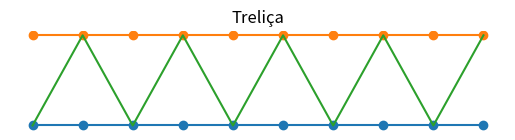

Reproduce this figure in Python.
# -*- coding: utf-8 -*-
"""treliça.ipynb

Automatically generated by Colab.

Original file is located at
    https://colab.research.google.com/<link-removed>
"""

#Av1 Modelagem paramétrica e simulações digitais

# Equipe:
# [redacted]
# [redacted]
# [redacted]
# [redacted]
# [redacted]

# [redacted]

#importando bibliotecas que auxiliarão no código
import numpy as np #biblioteca de matemática
import matplotlib.pyplot as plt #biblioteca para fazer figuras

#entradas
comp = 10.0 #float, comprimento da treliça
h = 2.0 #float, altura da treliça
n_nos = 10 #int, número de pontos da treliça

#valores em equidistância, com valor de início e parada
coord_x = np.linspace(0, comp, n_nos) #apenas uma coord x por ser igual nos dois banzos
coord_y1 = [0] * n_nos
coord_y2 = [h] * n_nos

list(range(n_nos)) #mostra os valores da coord x da treliça

diag_y = [] #lista vazia para conseguir dar append
for i in range(n_nos):
  if i % 2 == 0: # == p/ comparação; o if vai rodar se a comparação for verdadeira
    diag_y.append(0)
  else: #roda se a comparação do if for falsa
    diag_y.append(h)
print(diag_y)

fig, ax = plt.subplots() #comando para gerar figuras

ax.set_title("Treliça") #adicionar título
ax.scatter(coord_x, coord_y1) #plotagem de pontos coord y1
ax.plot(coord_x, coord_y1) #liga todos as coordenadas com linha y1

ax.scatter(coord_x, coord_y2) #plotagem dos pontos coord y2
ax.plot(coord_x, coord_y2) #ligando os pontos da coord y2

ax.plot(coord_x, diag_y) #plotagem das linhas diagonais ligando os pontos de coord x e y

ax.axis("off") #apagar os eixos
ax.set_aspect("equal") #adequar a proporção da tela e imagem
plt.show()

5//2 , 5%2
# // realiza uma divisão inteira, % mostra o resto da divisão